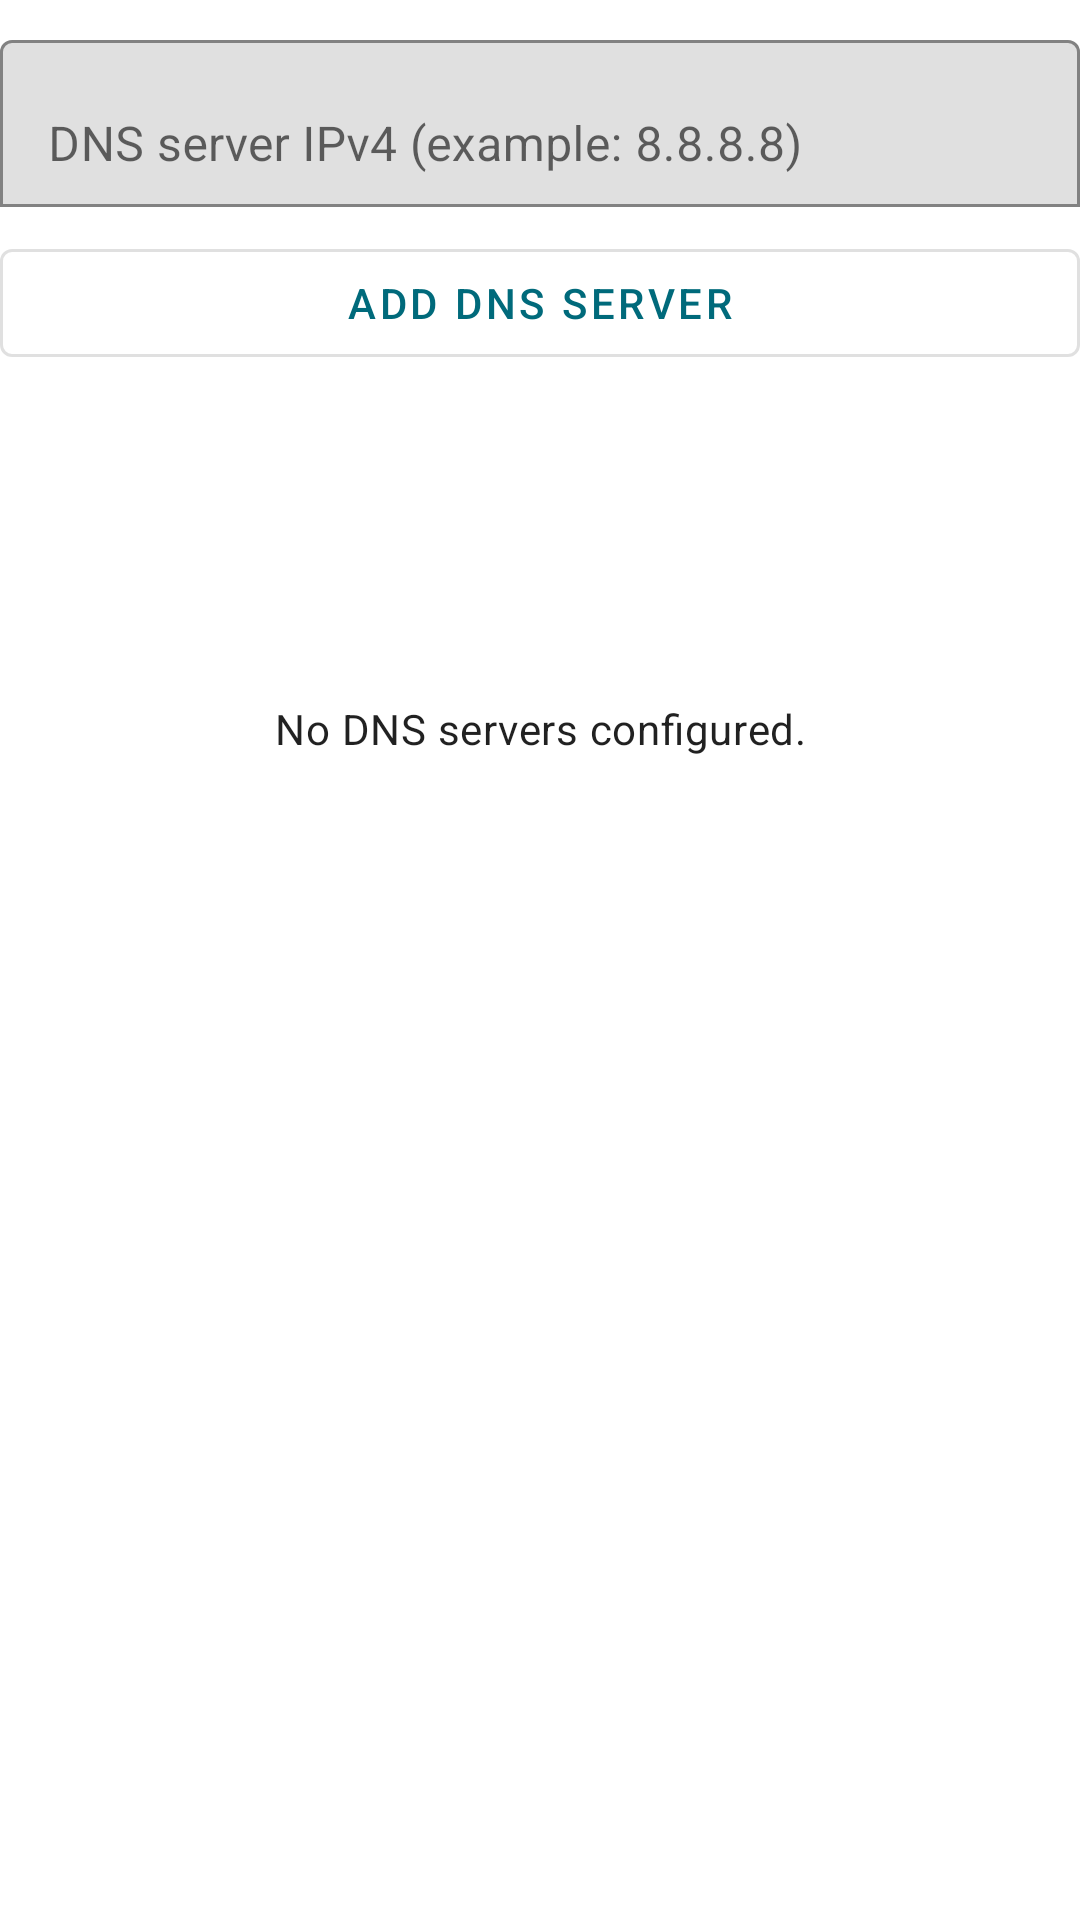

Produce the Android XML layout that renders to this screen, including the resource entries it uses.
<!-- AndroidManifest.xml: application theme Theme.Etc -->
<!-- res/layout/dialog_dns_servers.xml -->
<?xml version="1.0" encoding="utf-8"?>
<LinearLayout xmlns:android="http://schemas.android.com/apk/res/android"
    xmlns:app="http://schemas.android.com/apk/res-auto"
    android:layout_width="match_parent"
    android:layout_height="wrap_content"
    android:orientation="vertical"
    android:paddingTop="8dp">

    <com.google.android.material.textfield.TextInputLayout
        android:layout_width="match_parent"
        android:layout_height="wrap_content"
        app:boxBackgroundMode="outline">

        <com.google.android.material.textfield.TextInputEditText
            android:id="@+id/dnsServerInput"
            android:layout_width="match_parent"
            android:layout_height="wrap_content"
            android:digits="0123456789."
            android:hint="@string/dns_server_single_hint"
            android:inputType="number"
            android:maxLength="15" />
    </com.google.android.material.textfield.TextInputLayout>

    <com.google.android.material.button.MaterialButton
        android:id="@+id/addDnsServerButton"
        style="@style/Widget.MaterialComponents.Button.OutlinedButton"
        android:layout_width="match_parent"
        android:layout_height="wrap_content"
        android:layout_marginTop="8dp"
        android:text="@string/add_dns_server" />

    <FrameLayout
        android:layout_width="match_parent"
        android:layout_height="220dp"
        android:layout_marginTop="8dp">

        <ListView
            android:id="@+id/dnsServerListView"
            android:layout_width="match_parent"
            android:layout_height="match_parent"
            android:divider="@android:color/darker_gray"
            android:dividerHeight="1dp" />

        <TextView
            android:id="@+id/dnsServerEmptyView"
            android:layout_width="match_parent"
            android:layout_height="match_parent"
            android:gravity="center"
            android:text="@string/dns_servers_none"
            android:textAppearance="@style/TextAppearance.MaterialComponents.Body2" />
    </FrameLayout>

</LinearLayout>
<!-- resources referenced by this layout -->
<resources>
  <string name="add_dns_server">Add DNS Server</string>
  <string name="dns_server_single_hint">DNS server IPv4 (example: 8.8.8.8)</string>
  <string name="dns_servers_none">No DNS servers configured.</string>
  <style name="Theme.Etc" parent="Theme.MaterialComponents.DayNight.NoActionBar">
          
          <item name="colorPrimary">@color/brand_primary</item>
          <item name="colorPrimaryVariant">@color/brand_primary_dark</item>
          <item name="colorOnPrimary">@color/white</item>
          
          <item name="colorSecondary">@color/brand_secondary</item>
          <item name="colorSecondaryVariant">@color/brand_secondary_dark</item>
          <item name="colorOnSecondary">@color/white</item>
          
          <item name="android:statusBarColor">?attr/colorPrimaryVariant</item>
          
      </style>
  <color name="brand_primary">#006A7B</color>
  <color name="brand_primary_dark">#004E5C</color>
  <color name="white">#FFFFFFFF</color>
  <color name="brand_secondary">#E67A00</color>
  <color name="brand_secondary_dark">#A95700</color>
</resources>
